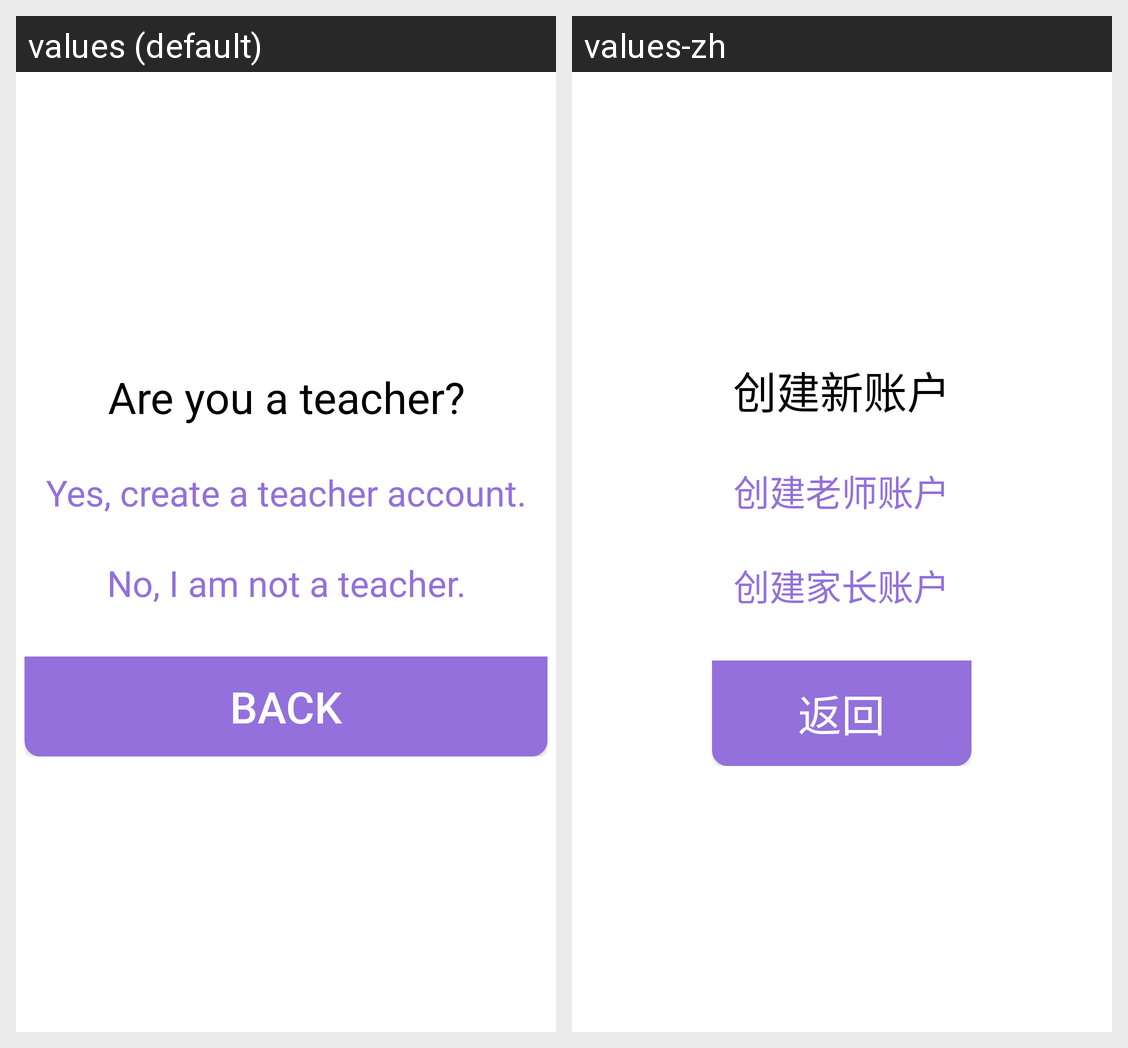

This grid shows one Android layout under two languages. Give, for every string resource on the screen, its name, the default text and each shown locale's text.
Android screen res/layout/alert_teacher_account.xml rendered under 2 locales, left to right: values (default), values-zh. Device: Nexus 5 (rendered at 1080×1920; each locale shown at half size, 540×960, under a caption strip naming it); theme Theme.MaterialComponents.DayNight.NoActionBar.
Strings drawn on this screen, with the default value and each locale's value (text and hints the layout hard-codes, and strings that could not be matched under every locale, appear in the picture but are not listed):

are_you_teacher
  values: Are you a teacher?
  values-zh: 创建新账户

create_a_teacher
  values: Yes, create a teacher account.
  values-zh: 创建老师账户

not_a_teacher
  values: No, I am not a teacher.
  values-zh: 创建家长账户

Back
  values: Back
  values-zh: 返回
